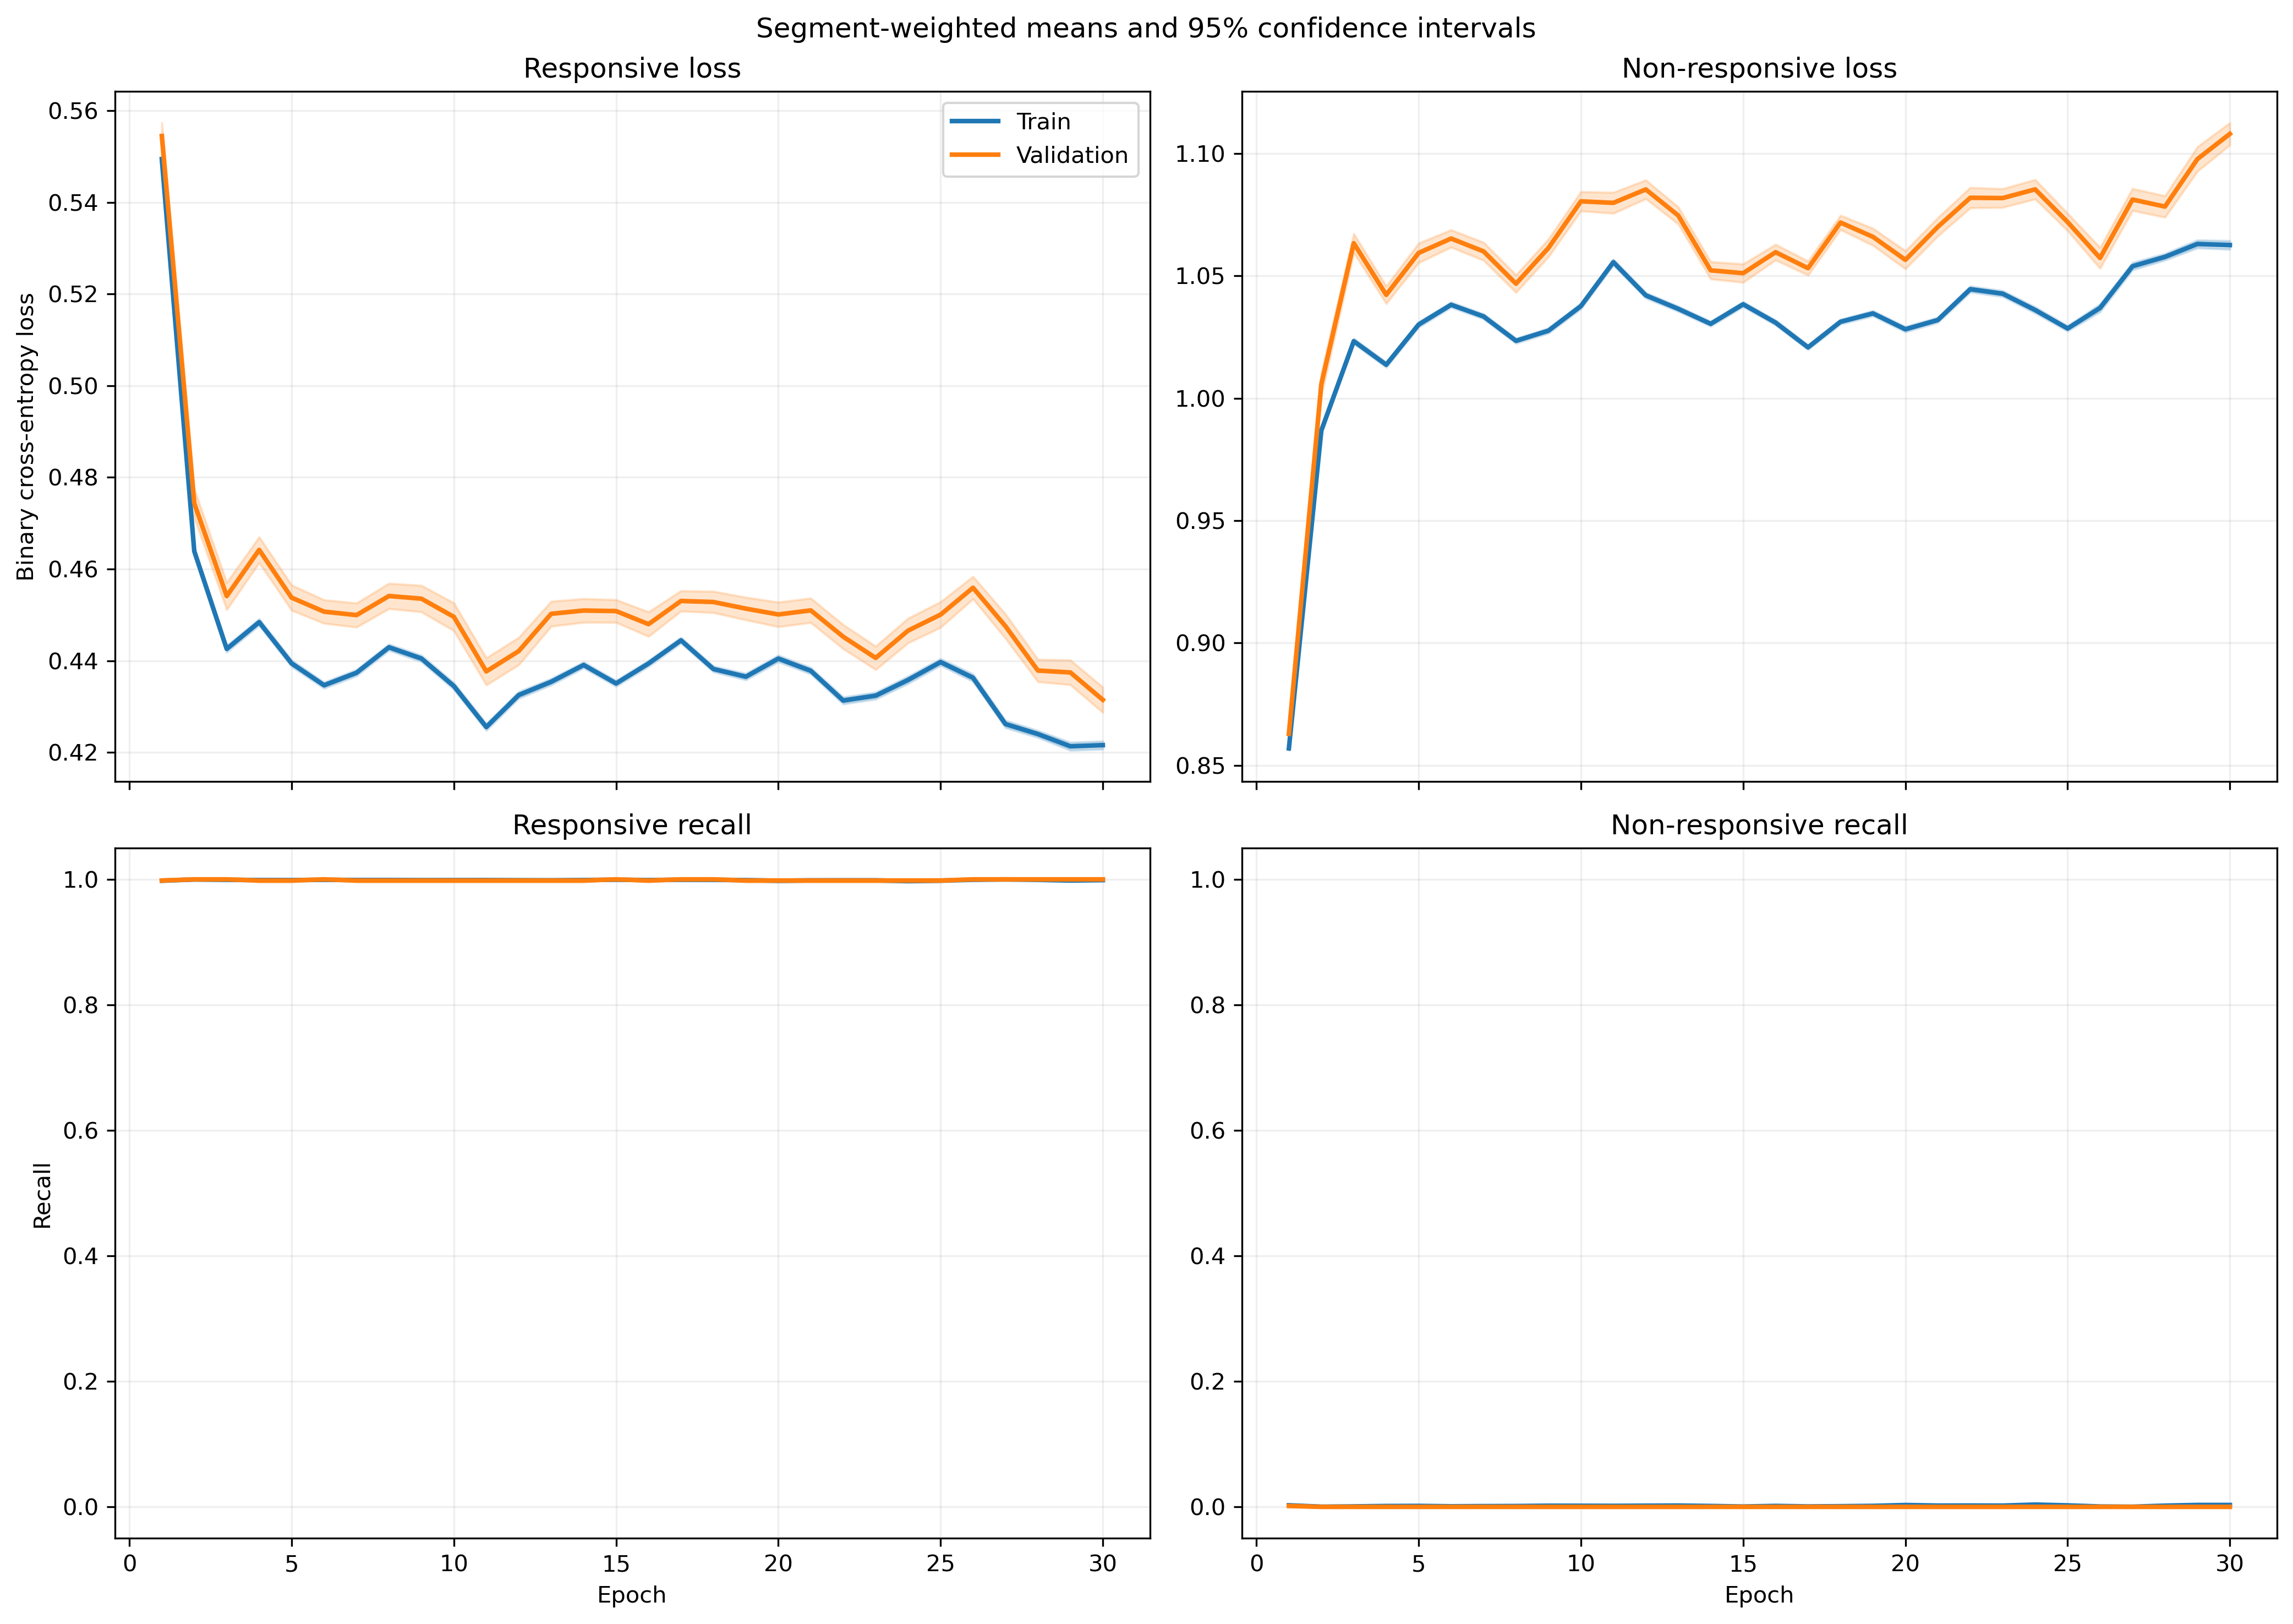

The data file committed next to this chart (first rows):
fold, epoch, split, r_loss, r_loss_count, r_loss_sum, r_loss_sum_sq, r_recall, r_recall_count, r_recall_sum, r_recall_sum_sq, nr_loss, nr_loss_count, nr_loss_sum, nr_loss_sum_sq, nr_recall, nr_recall_count, nr_recall_sum, nr_recall_sum_sq
1, 1, train, 0.5721, 1063, 608.1, 349.9, 0.9972, 1063, 1060, 1060, 0.8273, 1401, 1159, 962.7, 0.002141, 1401, 3.0, 3.0
1, 1, validation, 0.5741, 10, 5.741, 3.311, 1.0, 10, 10.0, 10.0, , 0, 0.0, 0.0, , 0, 0.0, 0.0
1, 2, train, 0.5047, 1063, 536.5, 273.2, 1.0, 1063, 1063, 1063, 0.9216, 1401, 1291, 1197, 0.0, 1401, 0.0, 0.0
1, 2, validation, 0.5077, 10, 5.077, 2.597, 1.0, 10, 10.0, 10.0, , 0, 0.0, 0.0, , 0, 0.0, 0.0
1, 3, train, 0.4623, 1063, 491.4, 229, 1.0, 1063, 1063, 1063, 0.9896, 1401, 1386, 1378, 0.0, 1401, 0.0, 0.0
1, 3, validation, 0.4651, 10, 4.651, 2.177, 1.0, 10, 10.0, 10.0, , 0, 0.0, 0.0, , 0, 0.0, 0.0
1, 4, train, 0.4504, 1063, 478.8, 216.7, 1.0, 1063, 1063, 1063, 1.01, 1401, 1416, 1434, 0.0, 1401, 0.0, 0.0
1, 4, validation, 0.4523, 10, 4.523, 2.054, 1.0, 10, 10.0, 10.0, , 0, 0.0, 0.0, , 0, 0.0, 0.0
1, 5, train, 0.4815, 1063, 511.9, 247.6, 1.0, 1063, 1063, 1063, 0.958, 1401, 1342, 1289, 0.0, 1401, 0.0, 0.0
1, 5, validation, 0.4833, 10, 4.833, 2.344, 1.0, 10, 10.0, 10.0, , 0, 0.0, 0.0, , 0, 0.0, 0.0
1, 6, train, 0.4621, 1063, 491.2, 228.5, 1.0, 1063, 1063, 1063, 0.9899, 1401, 1387, 1378, 0.0, 1401, 0.0, 0.0
1, 6, validation, 0.4645, 10, 4.645, 2.169, 1.0, 10, 10.0, 10.0, , 0, 0.0, 0.0, , 0, 0.0, 0.0
1, 7, train, 0.4455, 1063, 473.6, 212.8, 1.0, 1063, 1063, 1063, 1.019, 1401, 1427, 1460, 0.0, 1401, 0.0, 0.0
1, 7, validation, 0.4488, 10, 4.488, 2.027, 1.0, 10, 10.0, 10.0, , 0, 0.0, 0.0, , 0, 0.0, 0.0
1, 8, train, 0.4546, 1063, 483.3, 221.6, 1.0, 1063, 1063, 1063, 1.002, 1401, 1404, 1414, 0.0, 1401, 0.0, 0.0
1, 8, validation, 0.4581, 10, 4.581, 2.112, 1.0, 10, 10.0, 10.0, , 0, 0.0, 0.0, , 0, 0.0, 0.0
1, 9, train, 0.457, 1063, 485.8, 222.9, 1.0, 1063, 1063, 1063, 0.9988, 1401, 1399, 1401, 0.0, 1401, 0.0, 0.0
1, 9, validation, 0.4586, 10, 4.586, 2.11, 1.0, 10, 10.0, 10.0, , 0, 0.0, 0.0, , 0, 0.0, 0.0
1, 10, train, 0.4531, 1063, 481.6, 220.2, 1.0, 1063, 1063, 1063, 1.005, 1401, 1408, 1422, 0.0, 1401, 0.0, 0.0
1, 10, validation, 0.4569, 10, 4.569, 2.102, 1.0, 10, 10.0, 10.0, , 0, 0.0, 0.0, , 0, 0.0, 0.0
1, 11, train, 0.4556, 1063, 484.3, 223, 1.0, 1063, 1063, 1063, 1.001, 1401, 1402, 1411, 0.0, 1401, 0.0, 0.0
1, 11, validation, 0.4598, 10, 4.598, 2.132, 1.0, 10, 10.0, 10.0, , 0, 0.0, 0.0, , 0, 0.0, 0.0
1, 12, train, 0.4634, 1063, 492.6, 229.5, 1.0, 1063, 1063, 1063, 0.9874, 1401, 1383, 1370, 0.0, 1401, 0.0, 0.0
1, 12, validation, 0.4664, 10, 4.664, 2.184, 1.0, 10, 10.0, 10.0, , 0, 0.0, 0.0, , 0, 0.0, 0.0
1, 13, train, 0.4603, 1063, 489.3, 226.2, 1.0, 1063, 1063, 1063, 0.9929, 1401, 1391, 1385, 0.0, 1401, 0.0, 0.0
1, 13, validation, 0.4627, 10, 4.627, 2.147, 1.0, 10, 10.0, 10.0, , 0, 0.0, 0.0, , 0, 0.0, 0.0
1, 14, train, 0.4497, 1063, 478.1, 216, 1.0, 1063, 1063, 1063, 1.011, 1401, 1416, 1436, 0.0, 1401, 0.0, 0.0
1, 14, validation, 0.4523, 10, 4.523, 2.052, 1.0, 10, 10.0, 10.0, , 0, 0.0, 0.0, , 0, 0.0, 0.0
1, 15, train, 0.4426, 1063, 470.5, 209.6, 1.0, 1063, 1063, 1063, 1.023, 1401, 1434, 1472, 0.0, 1401, 0.0, 0.0
1, 15, validation, 0.4459, 10, 4.459, 1.997, 1.0, 10, 10.0, 10.0, , 0, 0.0, 0.0, , 0, 0.0, 0.0
1, 16, train, 0.4774, 1063, 507.5, 243.6, 1.0, 1063, 1063, 1063, 0.964, 1401, 1351, 1306, 0.0, 1401, 0.0, 0.0
1, 16, validation, 0.48, 10, 4.8, 2.312, 1.0, 10, 10.0, 10.0, , 0, 0.0, 0.0, , 0, 0.0, 0.0
1, 17, train, 0.4676, 1063, 497.1, 234.2, 1.0, 1063, 1063, 1063, 0.98, 1401, 1373, 1351, 0.0, 1401, 0.0, 0.0
1, 17, validation, 0.4708, 10, 4.708, 2.228, 1.0, 10, 10.0, 10.0, , 0, 0.0, 0.0, , 0, 0.0, 0.0
1, 18, train, 0.4634, 1063, 492.6, 230.7, 1.0, 1063, 1063, 1063, 0.9871, 1401, 1383, 1373, 0.0, 1401, 0.0, 0.0
1, 18, validation, 0.4675, 10, 4.675, 2.202, 1.0, 10, 10.0, 10.0, , 0, 0.0, 0.0, , 0, 0.0, 0.0
1, 19, train, 0.4622, 1063, 491.4, 230.3, 1.0, 1063, 1063, 1063, 0.989, 1401, 1386, 1381, 0.0, 1401, 0.0, 0.0
1, 19, validation, 0.468, 10, 4.68, 2.212, 1.0, 10, 10.0, 10.0, , 0, 0.0, 0.0, , 0, 0.0, 0.0
1, 20, train, 0.4811, 1063, 511.4, 248.1, 1.0, 1063, 1063, 1063, 0.9575, 1401, 1342, 1291, 0.0, 1401, 0.0, 0.0
1, 20, validation, 0.485, 10, 4.85, 2.366, 1.0, 10, 10.0, 10.0, , 0, 0.0, 0.0, , 0, 0.0, 0.0
1, 21, train, 0.4576, 1063, 486.4, 223.9, 1.0, 1063, 1063, 1063, 0.9968, 1401, 1397, 1397, 0.0, 1401, 0.0, 0.0
1, 21, validation, 0.4607, 10, 4.607, 2.131, 1.0, 10, 10.0, 10.0, , 0, 0.0, 0.0, , 0, 0.0, 0.0
1, 22, train, 0.4573, 1063, 486.1, 223.7, 1.0, 1063, 1063, 1063, 0.9972, 1401, 1397, 1398, 0.0, 1401, 0.0, 0.0
1, 22, validation, 0.4607, 10, 4.607, 2.131, 1.0, 10, 10.0, 10.0, , 0, 0.0, 0.0, , 0, 0.0, 0.0
1, 23, train, 0.4782, 1063, 508.3, 244.4, 1.0, 1063, 1063, 1063, 0.9622, 1401, 1348, 1301, 0.0, 1401, 0.0, 0.0
1, 23, validation, 0.4817, 10, 4.817, 2.329, 1.0, 10, 10.0, 10.0, , 0, 0.0, 0.0, , 0, 0.0, 0.0
1, 24, train, 0.4598, 1063, 488.8, 226, 1.0, 1063, 1063, 1063, 0.9927, 1401, 1391, 1385, 0.0, 1401, 0.0, 0.0
1, 24, validation, 0.4638, 10, 4.638, 2.159, 1.0, 10, 10.0, 10.0, , 0, 0.0, 0.0, , 0, 0.0, 0.0
1, 25, train, 0.4448, 1063, 472.8, 211.7, 1.0, 1063, 1063, 1063, 1.019, 1401, 1427, 1459, 0.0, 1401, 0.0, 0.0
1, 25, validation, 0.4488, 10, 4.488, 2.023, 1.0, 10, 10.0, 10.0, , 0, 0.0, 0.0, , 0, 0.0, 0.0
1, 26, train, 0.4464, 1063, 474.5, 212.6, 1.0, 1063, 1063, 1063, 1.017, 1401, 1424, 1451, 0.0, 1401, 0.0, 0.0
1, 26, validation, 0.4484, 10, 4.484, 2.015, 1.0, 10, 10.0, 10.0, , 0, 0.0, 0.0, , 0, 0.0, 0.0
1, 27, train, 0.4621, 1063, 491.2, 228.7, 1.0, 1063, 1063, 1063, 0.9886, 1401, 1385, 1375, 0.0, 1401, 0.0, 0.0
1, 27, validation, 0.466, 10, 4.66, 2.182, 1.0, 10, 10.0, 10.0, , 0, 0.0, 0.0, , 0, 0.0, 0.0
1, 28, train, 0.4439, 1063, 471.9, 211.2, 1.0, 1063, 1063, 1063, 1.02, 1401, 1429, 1464, 0.0, 1401, 0.0, 0.0
1, 28, validation, 0.4482, 10, 4.482, 2.019, 1.0, 10, 10.0, 10.0, , 0, 0.0, 0.0, , 0, 0.0, 0.0
1, 29, train, 0.4518, 1063, 480.3, 219.9, 1.0, 1063, 1063, 1063, 1.006, 1401, 1409, 1427, 0.0, 1401, 0.0, 0.0
1, 29, validation, 0.4585, 10, 4.585, 2.12, 1.0, 10, 10.0, 10.0, , 0, 0.0, 0.0, , 0, 0.0, 0.0
1, 30, train, 0.4607, 1063, 489.7, 228.2, 1.0, 1063, 1063, 1063, 0.9904, 1401, 1388, 1383, 0.0, 1401, 0.0, 0.0
1, 30, validation, 0.4673, 10, 4.673, 2.2, 1.0, 10, 10.0, 10.0, , 0, 0.0, 0.0, , 0, 0.0, 0.0
... 1,140 more rows
